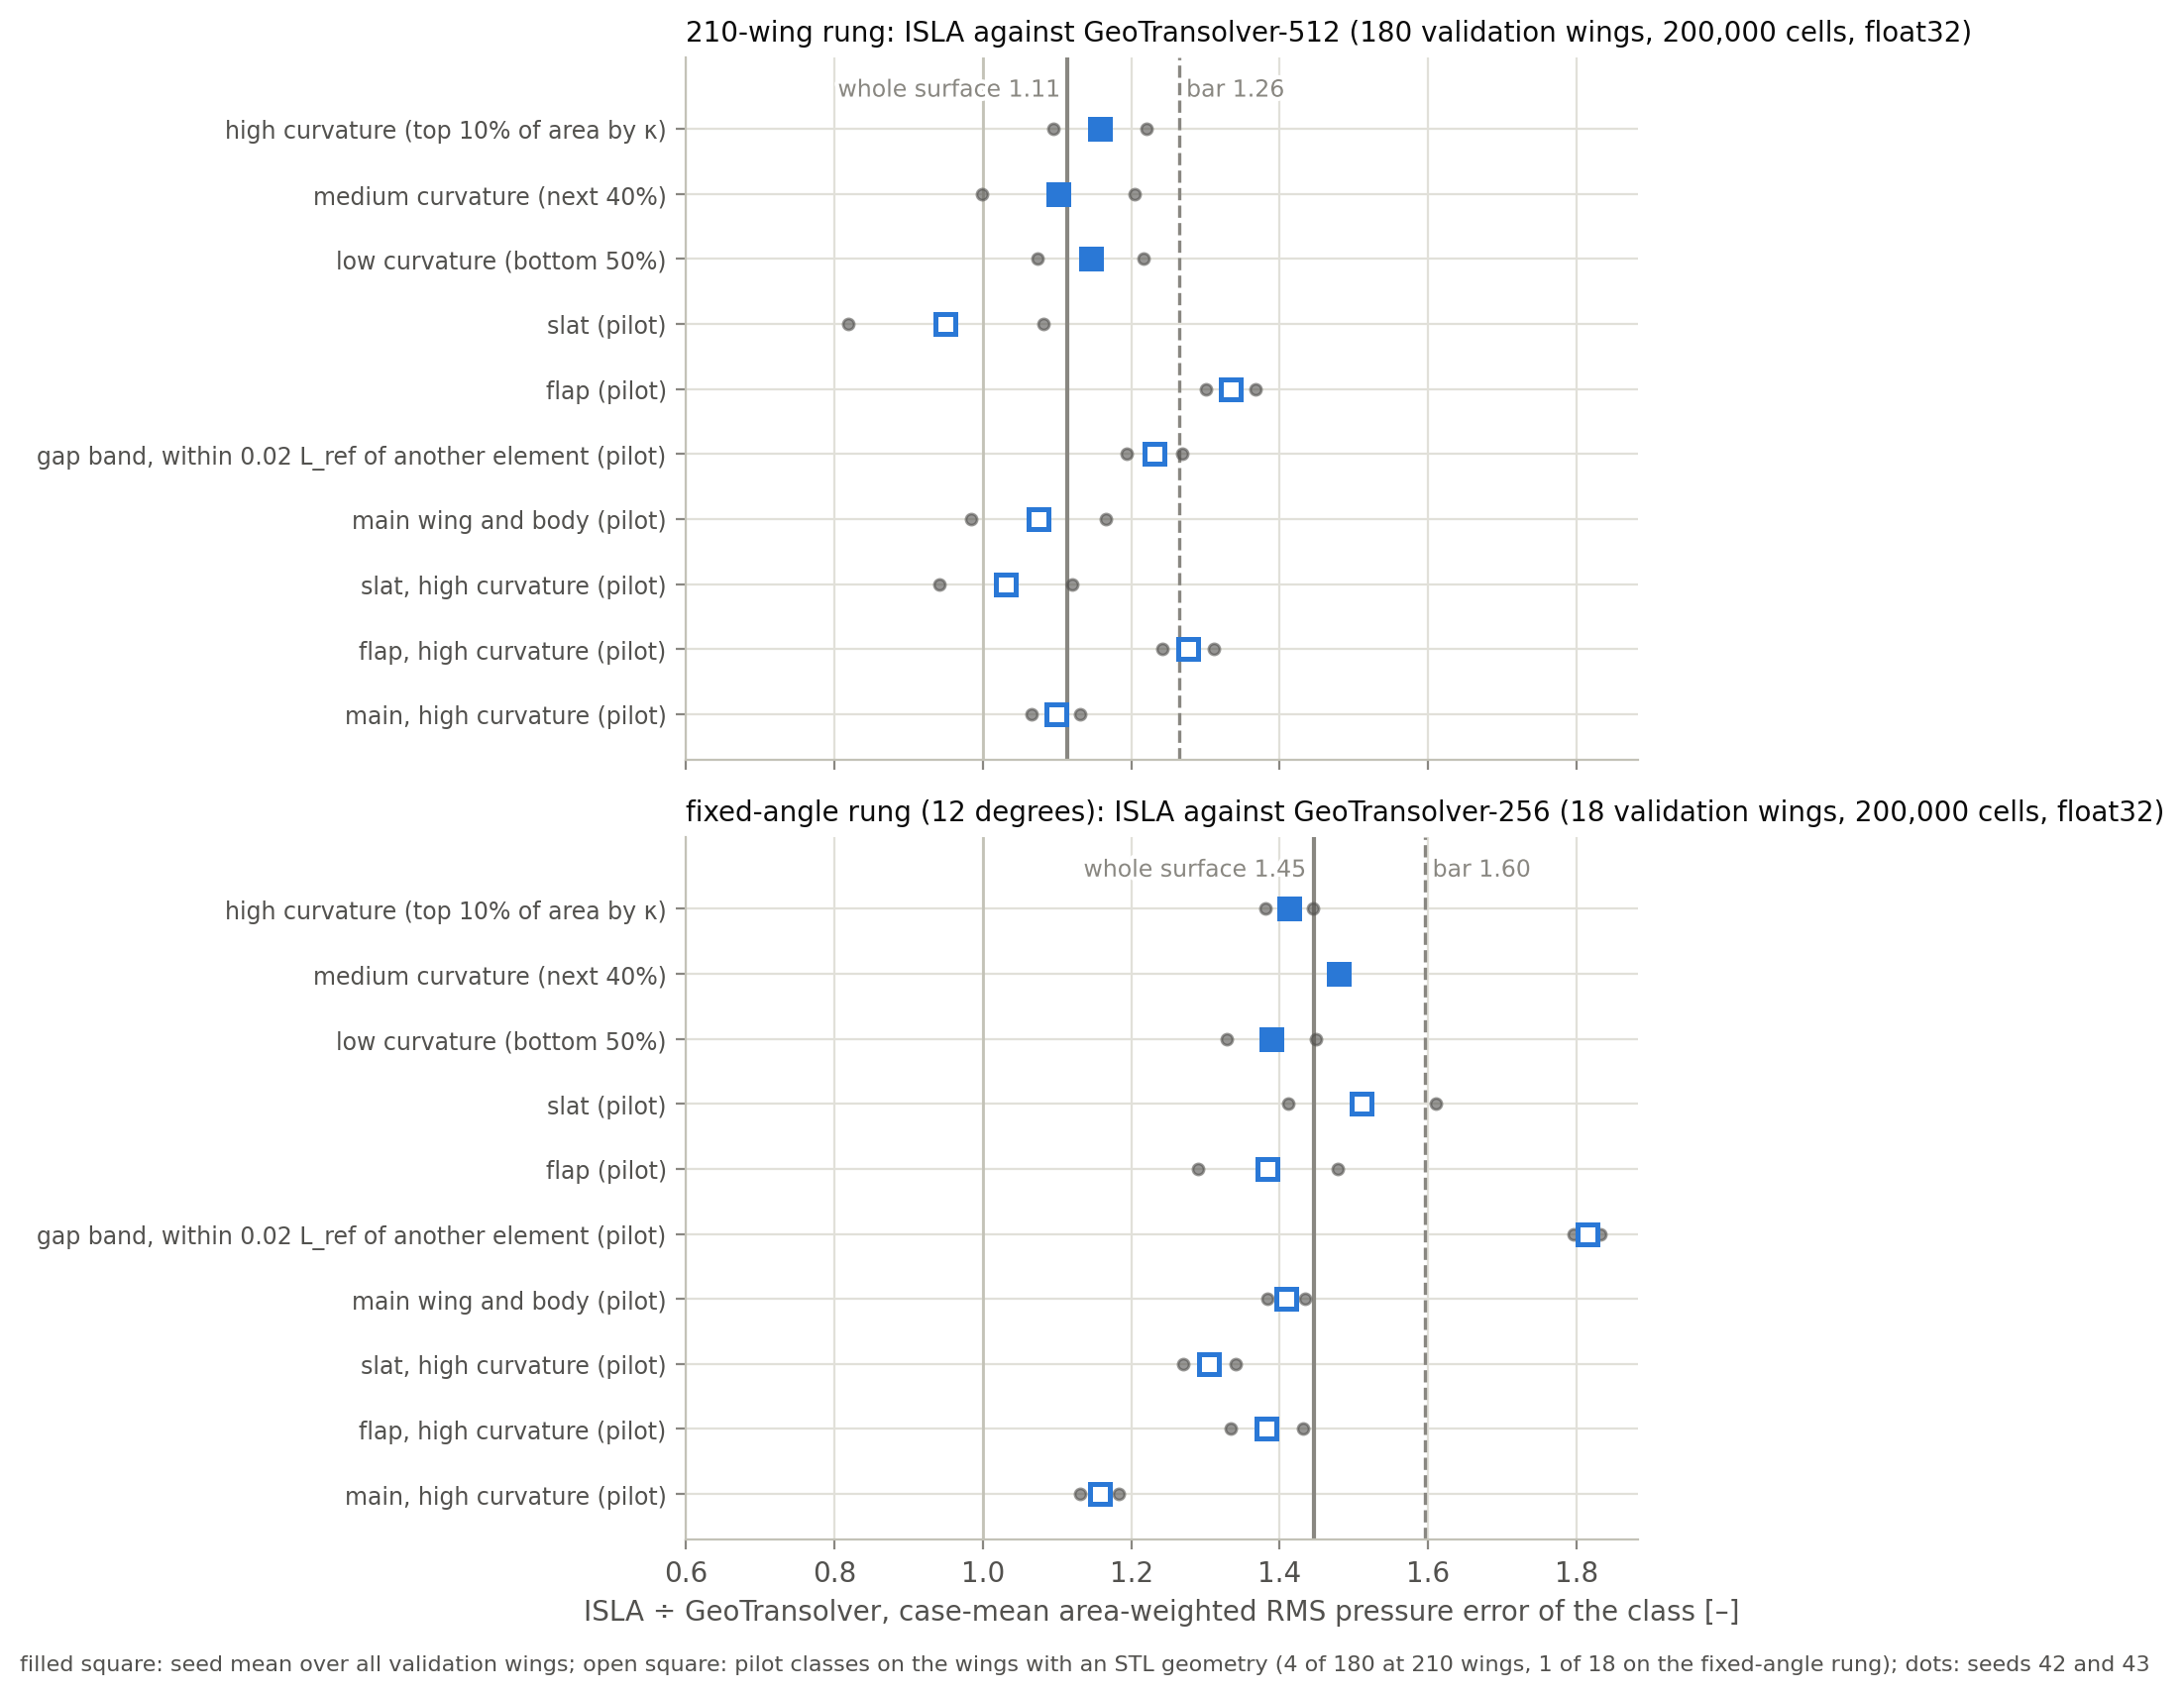

Python code for this plot:
"""WING-ANATOMY-SURFACE reducer and figure (2026-09-30, @sec-nb-wing-anatomy-surface).

Reads wing_anatomy_surface_2026-09-30.json, written on the cluster by
$T/highlift/wing_anatomy_surface.py from the per-cell float32 predictions of the HiLiftAeroML
210-wing rung (ISLA reference configuration against GeoTransolver-512, 180 validation wings) and
the fixed-angle 12-degree rung (ISLA against GeoTransolver-256, 18 validation wings), 200,000
cells, seeds 42 and 43 paired. Per class the artifact holds, per lane, the case mean of the
area-weighted RMS pressure error of the class divided by the area-weighted standard deviation of
the case's true pressure, and the ratio ISLA / GeoTransolver per seed pair. Classes on every
wing: curvature bins of the normal turning rate kappa (top 10% of area, next 40%, bottom 50%).
Classes on the five STL-bearing wings only (pilot): slat, main, flap, the gap band, element x
high curvature.

Draws one figure: per rung, the class ratio ISLA / GeoTransolver, seeds as dots and the seed
mean as the filled square, against the whole-surface ratio (solid line) and the preregistered
bar (whole-surface ratio + 0.15, dashed). Prints the verdict table. Output figure beside the
json (results/figures does not exist)."""
from __future__ import annotations
import json, sys
from pathlib import Path
import matplotlib.pyplot as plt
RES = Path(__file__).resolve().parent
sys.path.insert(0, str(RES.parent / "book"))
import palette as P  # noqa: E402

data = json.loads((RES / "wing_anatomy_surface_2026-09-30.json").read_text())
BAR = data["bar"]
LABEL = {"all": "whole surface", "high_curvature": "high curvature (top 10% of area by κ)", "mid_curvature": "medium curvature (next 40%)",
         "low_curvature": "low curvature (bottom 50%)", "slat": "slat (pilot)", "main": "main wing and body (pilot)", "flap": "flap (pilot)",
         "gap_band": "gap band, within 0.02 L_ref of another element (pilot)", "slat_high_curvature": "slat, high curvature (pilot)",
         "main_high_curvature": "main, high curvature (pilot)", "flap_high_curvature": "flap, high curvature (pilot)"}
ORDER = ["high_curvature", "mid_curvature", "low_curvature", "slat", "flap", "gap_band", "main", "slat_high_curvature", "flap_high_curvature", "main_high_curvature"]
TITLE = {"hl210": "210-wing rung: ISLA against GeoTransolver-512", "single_aoa_12": "fixed-angle rung (12 degrees): ISLA against GeoTransolver-256"}

rungs = [r for r in ("hl210", "single_aoa_12") if r in data["rungs"]]
fig, axes = plt.subplots(len(rungs), 1, figsize=(8.4, 2.4 + 3.0 * len(rungs)), sharex=True, squeeze=False)
for ax, rung in zip(axes[:, 0], rungs):
    R = data["rungs"][rung]
    S = dict(R["summary"]); S.update({k: v for k, v in R.get("pilot_element_summary", {}).items() if k not in S})  # pilot adds the element classes only
    whole = S["all"]["ratio_isla_over_gt"]; wm = sum(whole.values()) / len(whole)
    names = [c for c in ORDER if c in S and S[c]["ratio_isla_over_gt"]]
    y = list(range(len(names)))[::-1]
    print(f"== {rung} ({R['n_cases']} wings, {R['n_cases_with_stl']} with an STL): whole-surface ISLA/GT seed 42 {whole['42']:.3f}, seed 43 {whole['43']:.3f}; "
          f"kappa bin edges {R['kappa_thresholds_per_inch'][0]:.4f} and {R['kappa_thresholds_per_inch'][1]:.4f} 1/in")
    for yy, c in zip(y, names):
        r = S[c]["ratio_isla_over_gt"]; vals = [r[s] for s in sorted(r)]
        pilot = c not in R["summary"]
        ax.plot(vals, [yy] * len(vals), ls="none", marker="o", ms=4, color=P.INK2, alpha=0.6, zorder=3)
        ax.plot([sum(vals) / len(vals)], [yy], ls="none", marker="s", ms=7, color=P.BLUE, mfc=("white" if pilot else P.BLUE), mec=P.BLUE, mew=1.8, zorder=4)
        ex = S[c]["excess_over_whole_surface"]
        share = {k.rsplit("_seed", 1)[0][:4] + k[-2:]: round(v["case_mean_error_share"], 3) for k, v in S[c]["per_run"].items()}
        area = list(S[c]["per_run"].values())[0]["case_mean_area_share"]
        print(f"   {c:22s} ratio 42 {r['42']:.3f}  43 {r['43']:.3f}   excess {ex['42']:+.3f} {ex['43']:+.3f}   carries={S[c]['carries_excess']}   "
              f"area share {area:.3f}   error share {share}")
    ax.axvline(wm, color=P.MUTED, lw=1.5, zorder=2); ax.axvline(wm + BAR, color=P.MUTED, lw=1.2, ls="--", zorder=2)
    P.label_line(ax, wm, y[0] + 0.6, f"whole surface {wm:.2f}", P.MUTED, dx=-0.01, ha="right", fontsize=8.5)
    P.label_line(ax, wm + BAR, y[0] + 0.6, f"bar {wm + BAR:.2f}", P.MUTED, dx=0.01, fontsize=8.5)
    ax.set_yticks(y); ax.set_yticklabels([LABEL[c] for c in names], fontsize=8.5); ax.set_ylim(-0.7, y[0] + 1.1)
    ax.set_title(f"{TITLE[rung]} ({R['n_cases']} validation wings, 200,000 cells, float32)")
    ax.axvline(1.0, color=P.BASELINE, lw=1.0, zorder=1)
axes[-1, 0].set_xlabel("ISLA ÷ GeoTransolver, case-mean area-weighted RMS pressure error of the class [–]")
axes[-1, 0].set_xlim(left=0.6)
fig.text(0.01, -0.01, "filled square: seed mean over all validation wings; open square: pilot classes on the wings with an STL geometry (4 of 180 at 210 wings, 1 of 18 on the fixed-angle rung); dots: seeds 42 and 43",
         fontsize=8, color=P.INK2)
fig.tight_layout()
out = RES / "wing_anatomy_surface_2026-09-30.png"
fig.savefig(out, bbox_inches="tight")
print("figure:", out)
